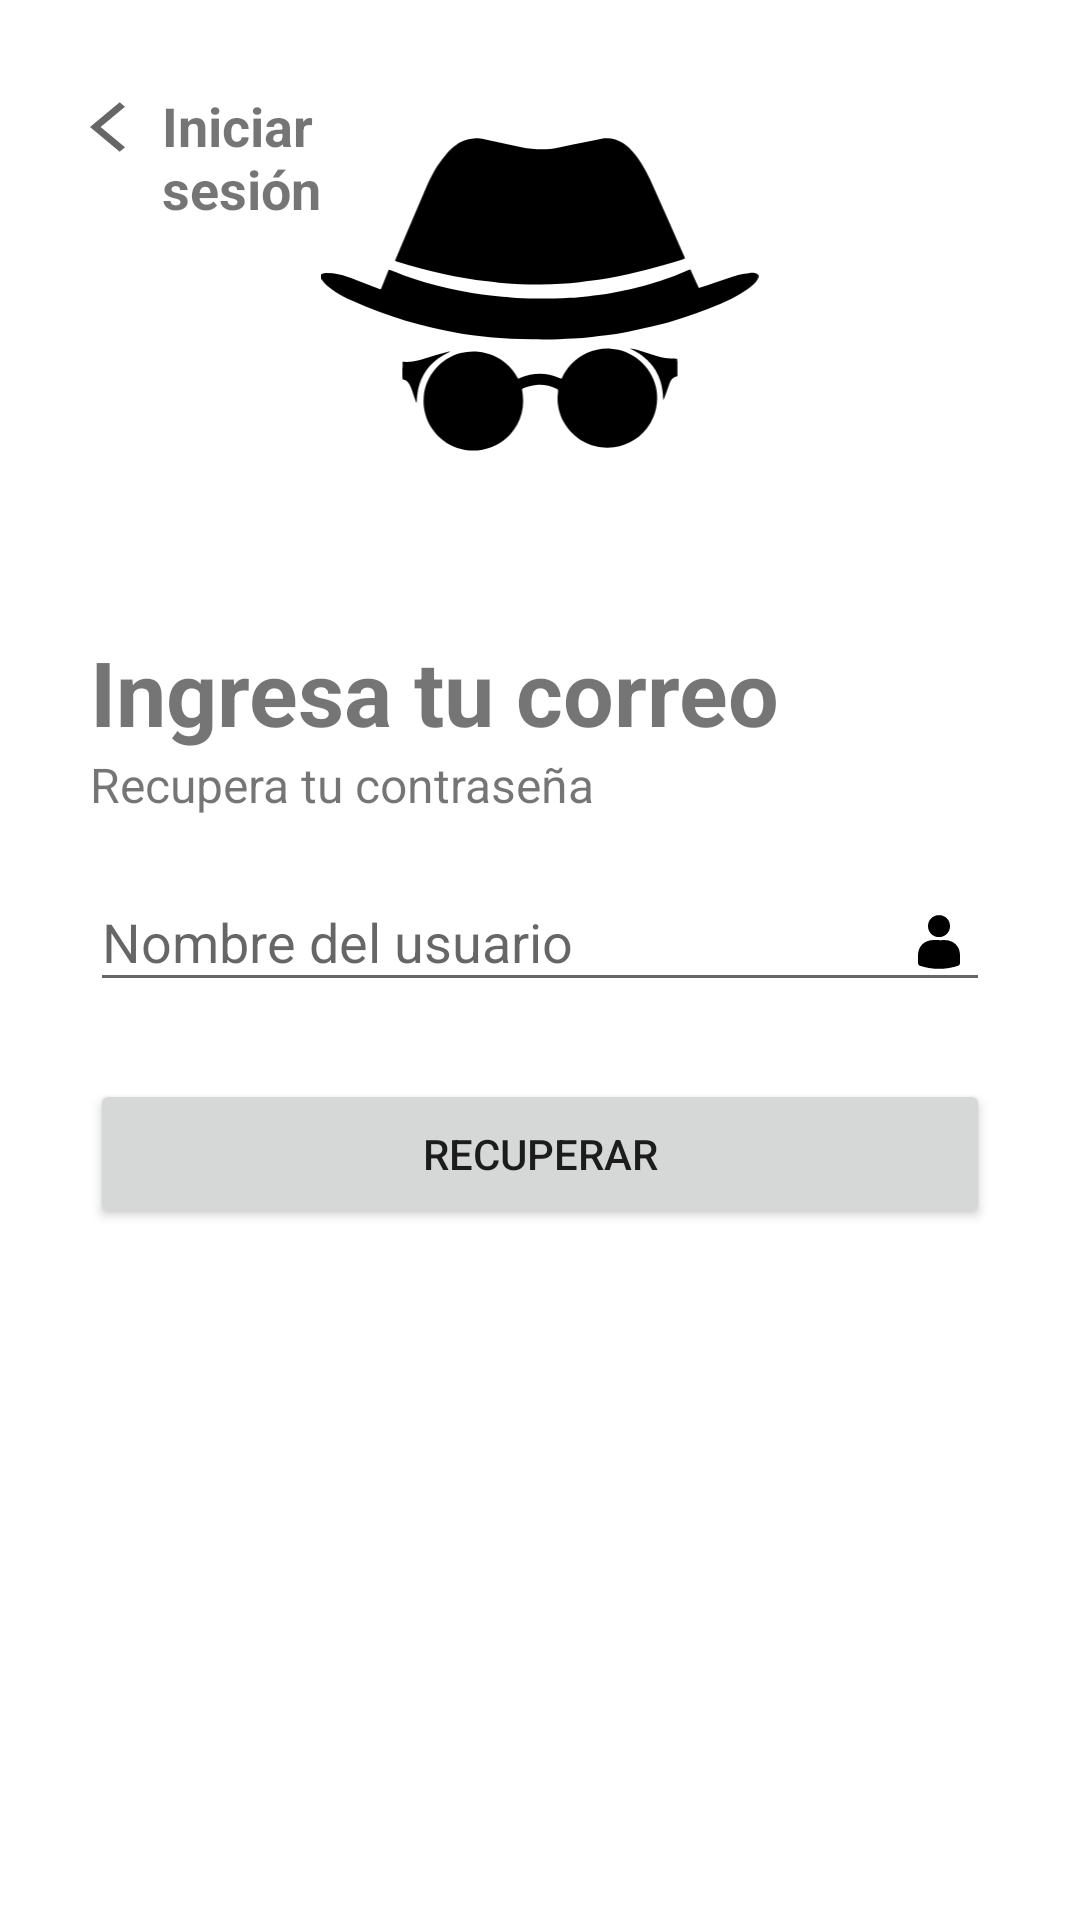

Android layout source for this screen:
<!-- AndroidManifest.xml: application theme Theme.DIF13 -->
<!-- res/layout/activity_recuperarclave.xml -->
<?xml version="1.0" encoding="utf-8"?>
<androidx.constraintlayout.widget.ConstraintLayout xmlns:android="http://schemas.android.com/apk/res/android"
    xmlns:app="http://schemas.android.com/apk/res-auto"
    xmlns:tools="http://schemas.android.com/tools"
    android:layout_width="match_parent"
    android:layout_height="match_parent"
    tools:context=".MainActivity">


    <LinearLayout
        android:id="@+id/atras"
        android:layout_width="0dp"
        android:layout_height="wrap_content"
        android:orientation="horizontal"
        android:layout_marginStart="30dp"
        android:layout_marginEnd="200dp"
        app:layout_constraintBottom_toBottomOf="parent"
        app:layout_constraintEnd_toEndOf="parent"
        app:layout_constraintStart_toStartOf="parent"
        app:layout_constraintTop_toTopOf="parent"
        app:layout_constraintVertical_bias="0.05">

        <ImageView
            android:id="@+id/flecha"
            android:layout_width="wrap_content"
            android:layout_height="wrap_content"
            android:layout_marginTop="2.8dp"
            app:srcCompat="@drawable/ic_flecha" />

        <TextView
            android:id="@+id/rc"
            android:layout_width="wrap_content"
            android:layout_height="wrap_content"
            android:gravity="left"
            android:textStyle="bold"
            android:text="@string/is"
            android:textSize="18dp" />
    </LinearLayout>

    <ImageView
        android:id="@+id/img"
        android:layout_width="204dp"
        android:layout_height="175dp"
        android:layout_marginBottom="500dp"
        app:layout_constraintBottom_toBottomOf="parent"
        app:layout_constraintEnd_toEndOf="parent"
        app:layout_constraintStart_toStartOf="parent"
        app:layout_constraintTop_toBottomOf="@+id/atras"
        app:layout_constraintVertical_bias="0.55"
        app:srcCompat="@drawable/ic_sph2_1" />


    <TextView
        android:id="@+id/ic"
        android:layout_width="0dp"
        android:layout_height="wrap_content"
        android:text="@string/rclave"
        android:gravity="left"
        android:textSize="30dp"
        android:textStyle="bold"
        android:layout_marginEnd="30dp"
        android:layout_marginStart="30dp"
        app:layout_constraintVertical_bias="0.05"
        app:layout_constraintTop_toBottomOf="@+id/img"
        app:layout_constraintBottom_toBottomOf="parent"
        app:layout_constraintEnd_toEndOf="parent"
        app:layout_constraintStart_toStartOf="parent"
        />
    <TextView
        android:id="@+id/rcc"
        android:layout_width="0dp"
        android:layout_height="wrap_content"
        android:text="@string/rcc"
        android:gravity="left"
        android:textSize="16dp"
        android:layout_marginEnd="30dp"
        android:layout_marginStart="30dp"
        app:layout_constraintVertical_bias="0"
        app:layout_constraintTop_toBottomOf="@+id/ic"
        app:layout_constraintBottom_toBottomOf="parent"
        app:layout_constraintEnd_toEndOf="parent"
        app:layout_constraintStart_toStartOf="parent"
        />

    <EditText
        android:id="@+id/user"
        android:layout_width="0dp"
        android:layout_height="wrap_content"
        android:inputType="textPersonName"
        android:hint="@string/user"
        android:layout_marginStart="30dp"
        android:layout_marginEnd="30dp"
        app:layout_constraintVertical_bias="0.058"
        app:layout_constraintTop_toBottomOf="@+id/rcc"
        app:layout_constraintBottom_toBottomOf="parent"
        app:layout_constraintEnd_toEndOf="parent"
        app:layout_constraintStart_toStartOf="parent"
        android:drawableEnd="@drawable/people"
        />

    <Button
        android:id="@+id/rcr"
        android:layout_width="0dp"
        android:layout_height="50dp"
        android:text="@string/recuperar"
        android:layout_marginEnd="30dp"
        android:layout_marginStart="30dp"
        app:layout_constraintVertical_bias="0.1"
        app:layout_constraintTop_toBottomOf="@+id/user"
        app:layout_constraintBottom_toBottomOf="parent"
        app:layout_constraintEnd_toEndOf="parent"
        app:layout_constraintStart_toStartOf="parent"
        />


</androidx.constraintlayout.widget.ConstraintLayout>
<!-- resources referenced by this layout -->
<resources>
  <!-- drawable ic_flecha (drawable-v24) -->
  <vector xmlns:android="http://schemas.android.com/apk/res/android"
      android:width="24dp"
      android:height="20dp"
      android:viewportWidth="24"
      android:viewportHeight="24"
      android:tint="?attr/colorControlNormal">
    <path
        android:fillColor="@android:color/white"
        android:pathData="M11.67,3.87L9.9,2.1 0,12l9.9,9.9 1.77,-1.77L3.54,12z"/>
  </vector>
  <!-- drawable ic_sph2_1: vector/xml drawable (drawable-v24, 5313 chars, omitted) -->
  <!-- drawable people (drawable-v24) -->
  <vector xmlns:android="http://schemas.android.com/apk/res/android"
  android:width="26dp"
  android:height="26dp"
  android:viewportWidth="288"
  android:viewportHeight="288">
  <path
      android:fillColor="#FF000000"
      android:pathData="M144.37,137.21c9.05,0 18.13,-0.52 27.13,0.1c26.27,1.81 47.26,22.02 49.53,48.26c1.09,12.64 0.78,25.45 0.32,38.15c-0.1,2.68 -3.14,6.78 -5.69,7.63c-47.6,15.84 -95.37,15.88 -142.97,0.08c-2.73,-0.9 -5.86,-5.44 -6,-8.43c-0.57,-12.02 -0.73,-24.15 0.21,-36.14c2.17,-27.84 23.41,-48.21 51.33,-49.7c8.69,-0.46 17.42,-0.07 26.14,-0.07C144.36,137.13 144.36,137.17 144.37,137.21z"/>
  <path
      android:fillColor="#FF000000"
      android:pathData="M184.69,85.32c0.05,22.85 -17.9,40.75 -40.85,40.72c-22.86,-0.03 -40.59,-18.03 -40.47,-41.07c0.12,-22.43 17.74,-40.01 40.32,-40.21C166.57,44.54 184.64,62.42 184.69,85.32z"/>
  </vector>
  <string name="is">Iniciar sesión</string>
  <string name="rcc">Recupera tu contraseña</string>
  
      //procesos
  <string name="rclave">Ingresa tu correo</string>
  <string name="recuperar">recuperar</string>
  <string name="user">Nombre del usuario</string>
  <style name="Theme.DIF13" parent="Theme.MaterialComponents.Light.NoActionBar">
          
          <item name="colorPrimary">@color/black</item>
          <item name="colorPrimaryVariant">@color/black</item>
          <item name="colorOnPrimary">@color/white</item>
          
          <item name="colorSecondary">@color/black</item>
          <item name="colorSecondaryVariant">@color/teal_700</item>
          <item name="colorOnSecondary">@color/black</item>
          
          <item name="android:statusBarColor" tools:targetApi="l">?attr/colorPrimaryVariant</item>
          
      </style>
  <color name="black">#FF000000</color>
  <color name="white">#FFFFFFFF</color>
  <color name="teal_700">#FF018786</color>
</resources>
